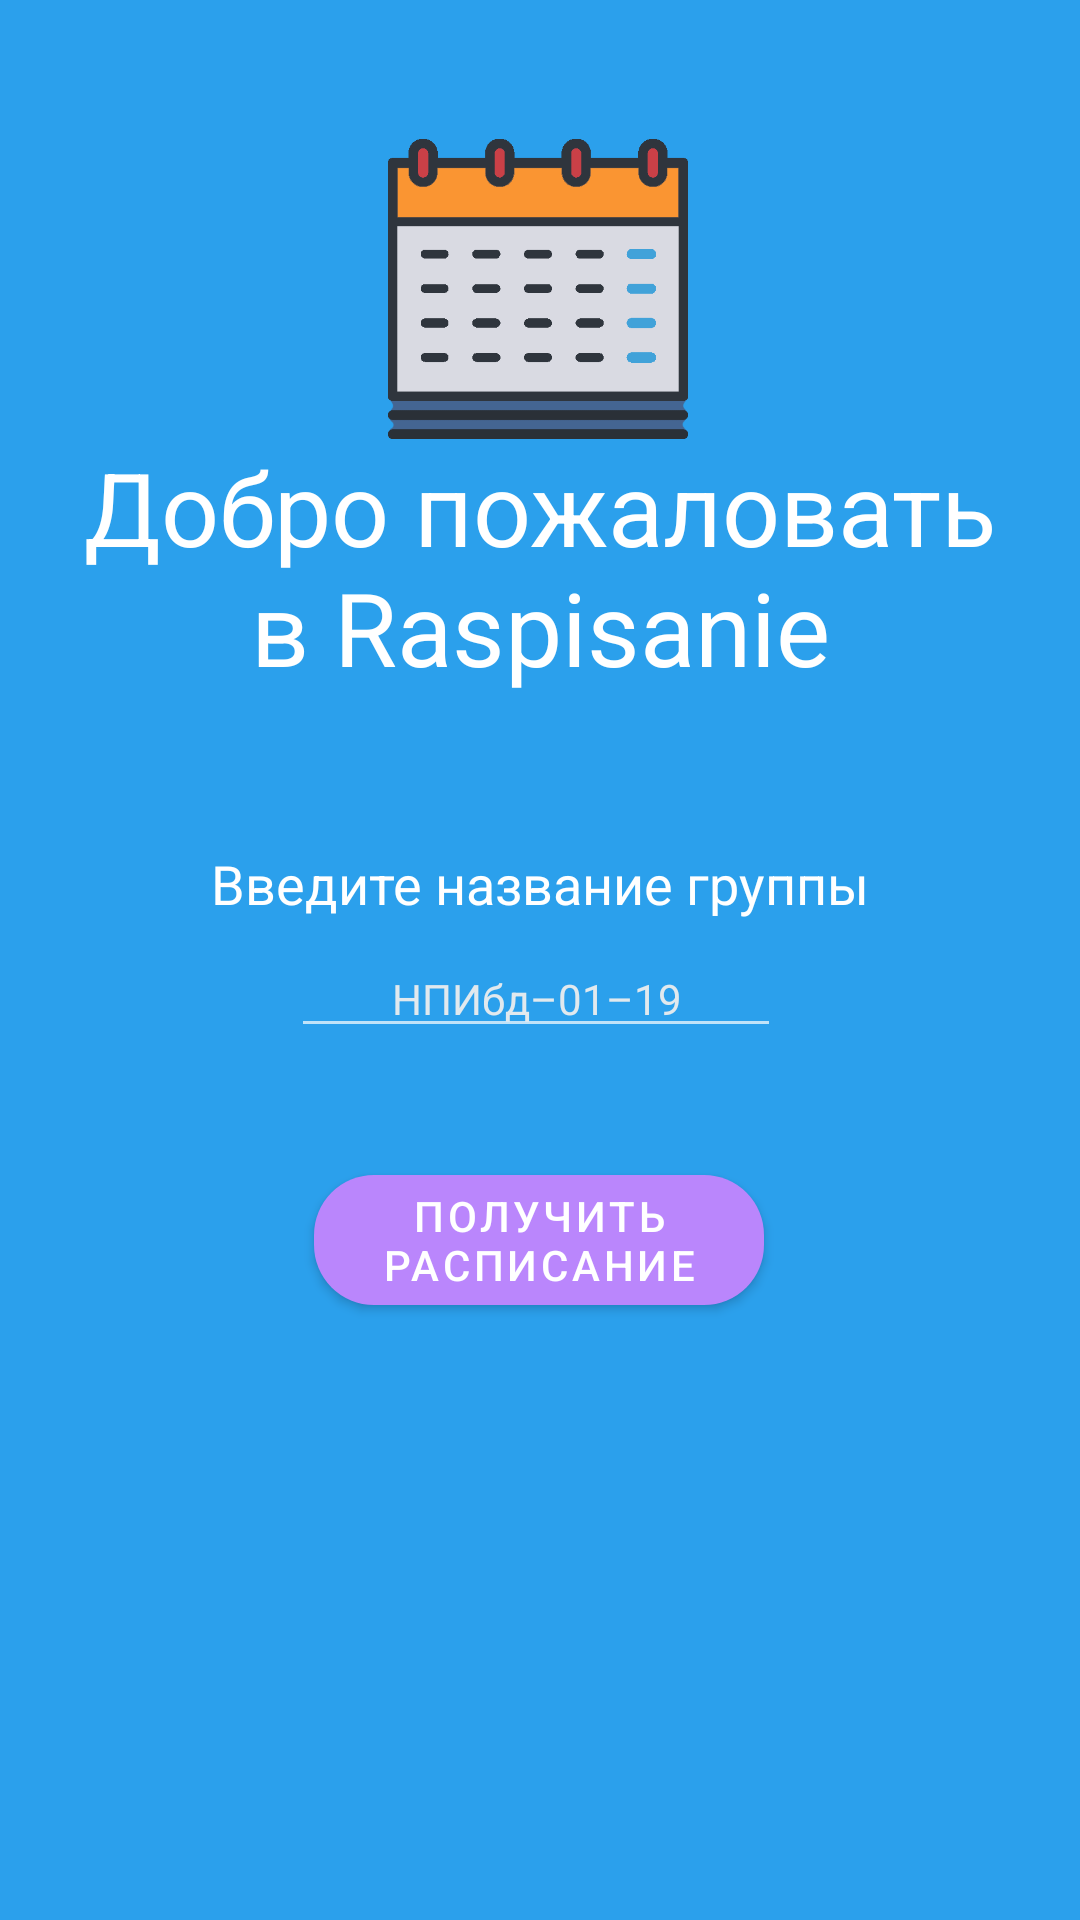

Layout XML and referenced resources for this Android screen:
<!-- AndroidManifest.xml: activity theme Theme.MaterialComponents.NoActionBar.Custom -->
<!-- res/layout/activity_login.xml -->
<?xml version="1.0" encoding="utf-8"?>
<androidx.constraintlayout.widget.ConstraintLayout xmlns:android="http://schemas.android.com/apk/res/android"
    xmlns:app="http://schemas.android.com/apk/res-auto"
    xmlns:tools="http://schemas.android.com/tools"
    android:layout_width="match_parent"
    android:layout_height="match_parent"
    android:background="@color/backgroundColor"
    style="@style/Theme.AppCompat.NoActionBar"
    tools:context=".ui.login.LoginActivity">

    <ImageView
        android:id="@+id/imageView"
        android:layout_width="100dp"
        android:layout_height="100dp"
        app:layout_constraintBottom_toTopOf="@+id/group"
        app:layout_constraintEnd_toEndOf="parent"
        app:layout_constraintHorizontal_bias="0.498"
        app:layout_constraintStart_toStartOf="parent"
        app:layout_constraintTop_toTopOf="parent"
        app:layout_constraintVertical_bias="0.217"
        app:srcCompat="@drawable/schedule_icon" />

    <com.google.android.material.button.MaterialButton
        android:id="@+id/getScheduleButton"
        android:layout_width="150dp"
        android:layout_height="wrap_content"
        android:layout_marginTop="32dp"
        android:fontFamily="sans-serif-medium"
        android:onClick="onClick"
        android:text="@string/getSchedule"
        android:textColor="@android:color/white"
        app:cornerRadius="20dp"
        app:layout_constraintBottom_toBottomOf="parent"
        app:layout_constraintEnd_toEndOf="@+id/group"
        app:layout_constraintHorizontal_bias="0.571"
        app:layout_constraintStart_toStartOf="@+id/group"
        app:layout_constraintTop_toBottomOf="@+id/group"
        app:layout_constraintVertical_bias="0.022"
        app:rippleColor="#000000"
        style="@style/LoginActBtnState"/>

    <EditText
        android:id="@+id/group"
        style="@style/Widget.AppCompat.EditText"
        android:layout_width="wrap_content"
        android:layout_height="wrap_content"
        android:ems="10"
        android:gravity="bottom|center"
        android:hint="@string/hintGetSchedule"
        android:inputType="text"
        android:selectAllOnFocus="false"
        android:singleLine="false"
        android:textAppearance="@style/TextAppearance.AppCompat.Small"
        android:textColor="#ffffffff"
        android:textColorHint="#eeeeeeee"
        app:layout_constraintBottom_toBottomOf="parent"
        app:layout_constraintEnd_toEndOf="parent"
        app:layout_constraintHorizontal_bias="0.493"
        app:layout_constraintStart_toStartOf="parent"
        app:layout_constraintTop_toTopOf="parent"
        app:layout_constraintVertical_bias="0.519" />

    <TextView
        android:id="@+id/welcome"
        android:layout_width="0dp"
        android:layout_height="wrap_content"
        android:gravity="center"
        android:paddingLeft="25dp"
        android:paddingRight="25dp"
        android:text="Добро пожаловать в Raspisanie"
        android:textAppearance="@style/TextAppearance.AppCompat.Display1"
        android:textColor="@android:color/white"
        app:layout_constraintBottom_toTopOf="@+id/group"
        app:layout_constraintEnd_toEndOf="parent"
        app:layout_constraintHorizontal_bias="0.0"
        app:layout_constraintStart_toStartOf="parent"
        app:layout_constraintTop_toBottomOf="@+id/imageView"
        app:layout_constraintVertical_bias="0.0" />

    <TextView
        android:id="@+id/textView2"
        android:layout_width="wrap_content"
        android:layout_height="wrap_content"
        android:text="Введите название группы"
        android:textAppearance="@style/TextAppearance.AppCompat.Medium"
        android:textColor="@android:color/white"
        app:layout_constraintBottom_toTopOf="@+id/group"
        app:layout_constraintEnd_toEndOf="parent"
        app:layout_constraintStart_toStartOf="@+id/welcome"
        app:layout_constraintTop_toBottomOf="@+id/welcome"
        app:layout_constraintVertical_bias="0.881" />

</androidx.constraintlayout.widget.ConstraintLayout>
<!-- resources referenced by this layout -->
<resources>
  <color name="backgroundColor">#2BA0EC</color>
  <!-- drawable schedule_icon: png bitmap (drawable, 7671 bytes) -->
  <string name="getSchedule">Получить расписание</string>
  <string name="hintGetSchedule">НПИбд–01–19</string>
  <style name="Theme.MaterialComponents.NoActionBar.Custom">
          <item name="colorPrimaryDark">@color/backgroundColor</item>
      </style>
</resources>
